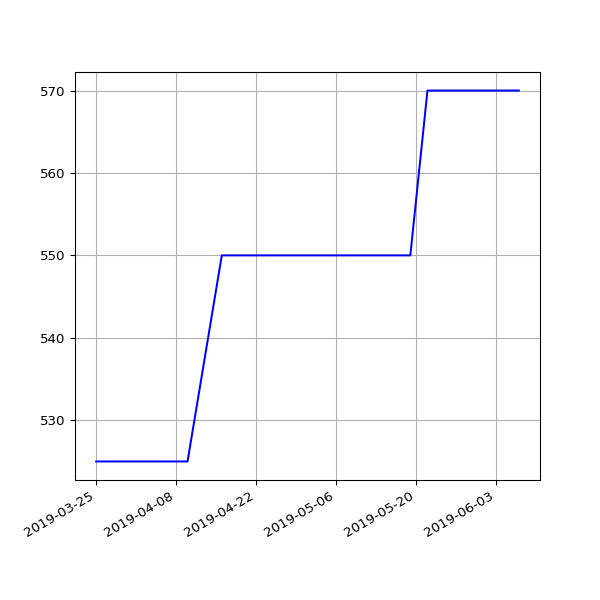

The file beside this chart, header and first rows:
date, value
2019-03-25 06:50:58 +0000, 525
2019-03-28 07:47:59 +0000, 525
2019-04-01 07:40:45 +0100, 525
2019-04-04 06:42:25 +0100, 525
2019-04-07 06:51:48 +0100, 525
2019-04-10 06:56:15 +0100, 525
2019-04-16 11:24:05 +0100, 550
2019-04-19 07:16:50 +0100, 550
2019-04-22 07:00:26 +0100, 550
2019-05-01 07:20:31 +0100, 550
2019-05-04 07:15:27 +0100, 550
2019-05-07 07:29:37 +0100, 550
2019-05-10 07:10:29 +0100, 550
2019-05-13 07:01:24 +0100, 550
2019-05-16 07:14:22 +0100, 550
2019-05-19 06:46:07 +0100, 550
2019-05-22 07:06:31 +0100, 570
2019-05-25 07:04:15 +0100, 570
2019-06-01 06:56:39 +0100, 570
2019-06-04 06:58:16 +0100, 570
2019-06-07 07:01:51 +0100, 570
